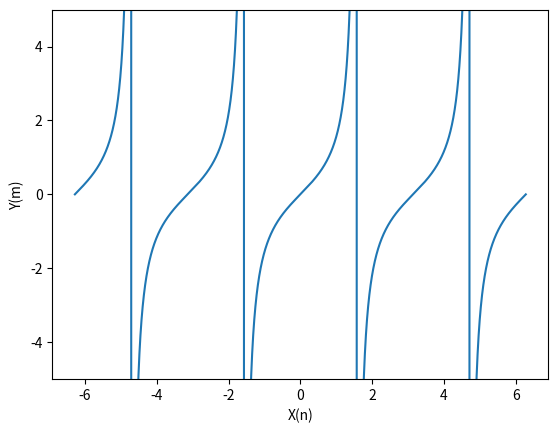

Write Python code to recreate this figure.
import matplotlib.pyplot as plt
import numpy as np


x = np.linspace(-2 * np.pi, 2 * np.pi, 10000)
plt.plot(x, (np.tan(x)))
plt.xlabel('X(n)')
plt.ylabel('Y(m)')
plt.ylim(-5, 5)
plt.show()
